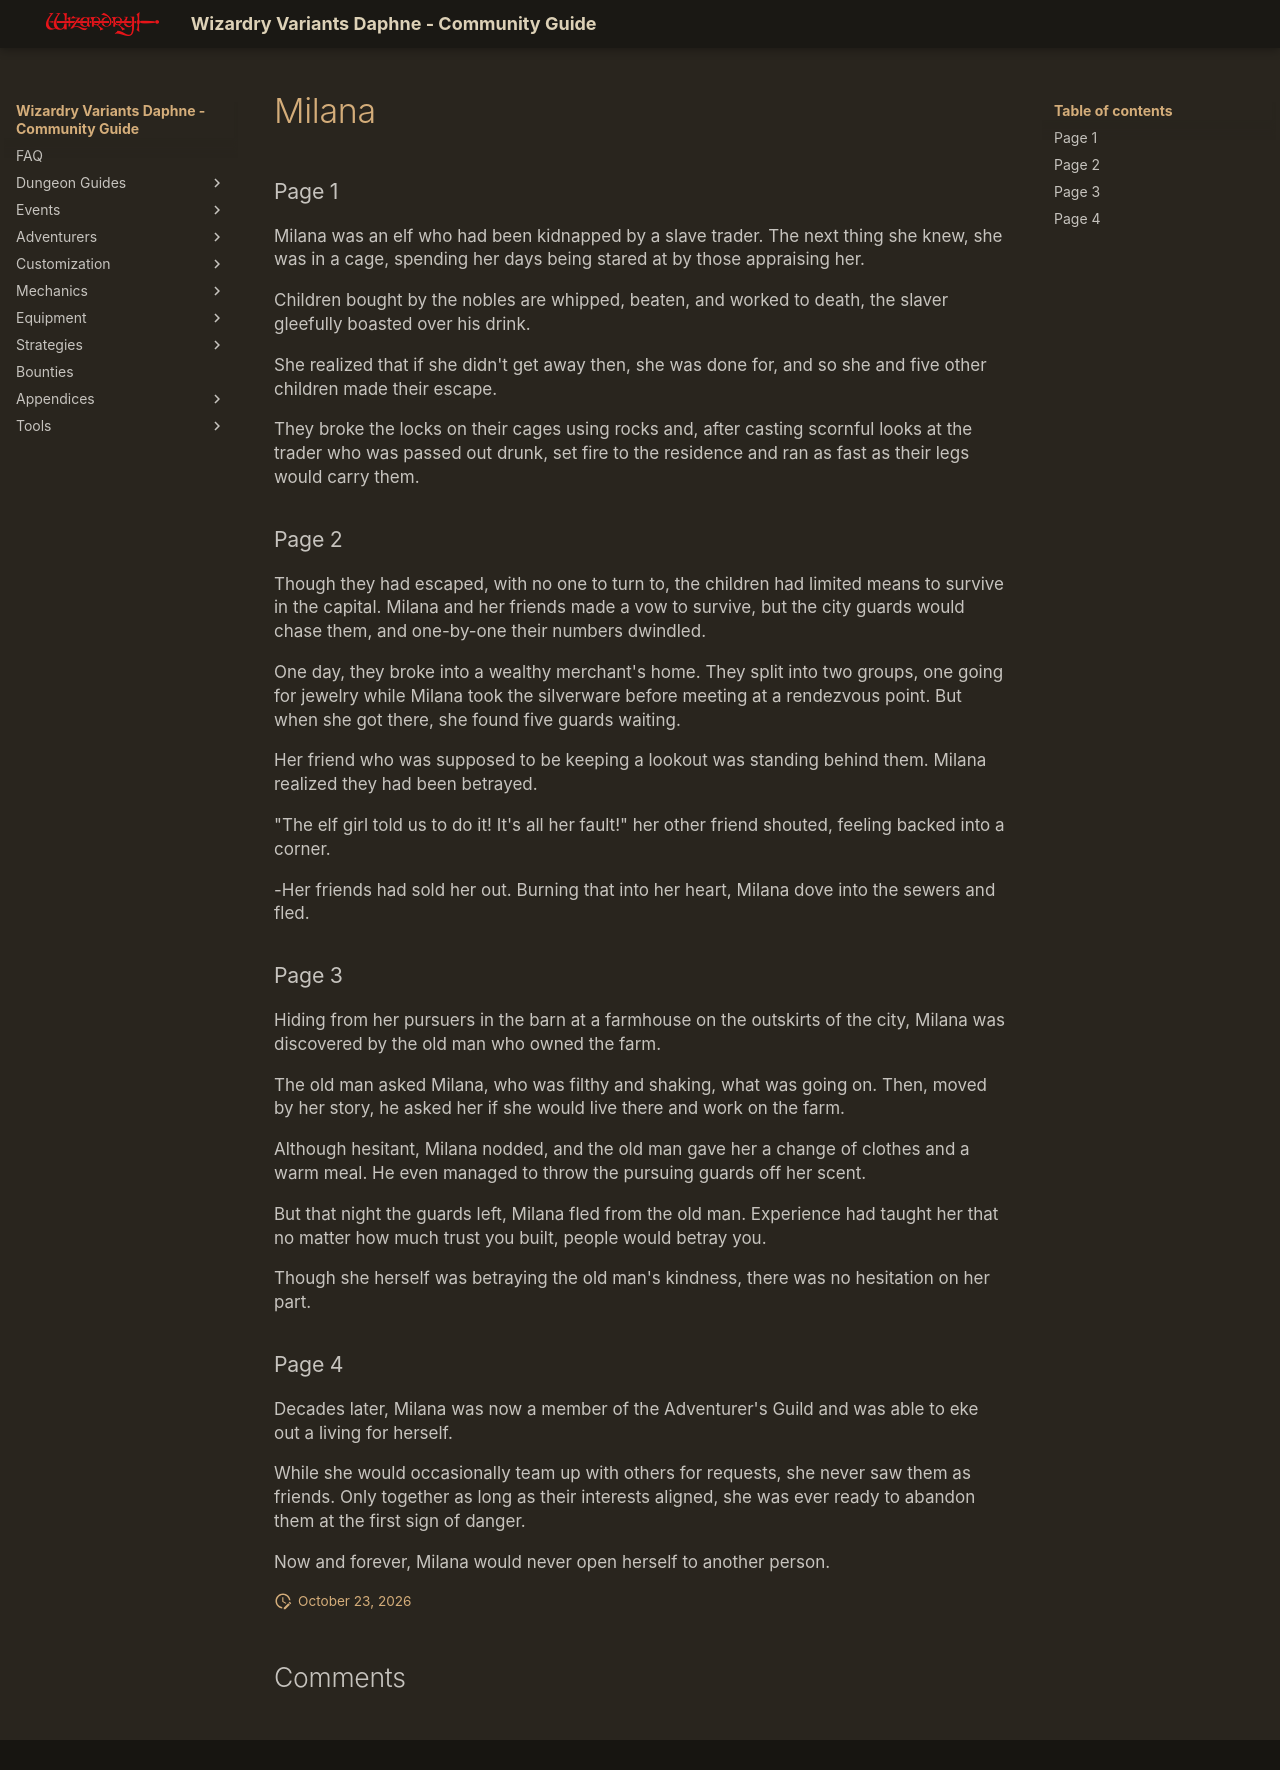

repository: itsnicksia/wizardry-daphne-guide · page: adventurers/general-adventurers/life-stories/Milana/index.html · generator: mkdocs

### Page 1  
Milana was an elf who had been kidnapped by a slave trader. The next thing she knew, she was in a cage, spending her days being stared at by those appraising her.

Children bought by the nobles are whipped, beaten, and worked to death, the slaver gleefully boasted over his drink.

She realized that if she didn't get away then, she was done for, and so she and five other children made their escape.

They broke the locks on their cages using rocks and, after casting scornful looks at the trader who was passed out drunk, set fire to the residence and ran as fast as their legs would carry them.

### Page 2  
Though they had escaped, with no one to turn to, the children had limited means to survive in the capital. Milana and her friends made a vow to survive, but the city guards would chase them, and one-by-one their numbers dwindled.

One day, they broke into a wealthy merchant's home. They split into two groups, one going for jewelry while Milana took the silverware before meeting at a rendezvous point. But when she got there, she found five guards waiting.

Her friend who was supposed to be keeping a lookout was standing behind them. Milana realized they had been betrayed.

"The elf girl told us to do it! It's all her fault!" her other friend shouted, feeling backed into a corner.

-Her friends had sold her out. 
Burning that into her heart, Milana dove into the sewers and fled.

### Page 3  
Hiding from her pursuers in the barn at a farmhouse on the outskirts of the city, Milana was discovered by the old man who owned the farm.

The old man asked Milana, who was filthy and shaking, what was going on. Then, moved by her story, he asked her if she would live there and work on the farm.

Although hesitant, Milana nodded, and the old man gave her a change of clothes and a warm meal. He even managed to throw the pursuing guards off her scent.

But that night the guards left, Milana fled from the old man. Experience had taught her that no matter how much trust you built, people would betray you.

Though she herself was betraying the old man's kindness, there was no hesitation on her part.

### Page 4  
Decades later, Milana was now a member of the Adventurer's Guild and was able to eke out a living for herself.

While she would occasionally team up with others for requests, she never saw them as friends. Only together as long as their interests aligned, she was ever ready to abandon them at the first sign of danger.

Now and forever, Milana would never open herself to another person.
